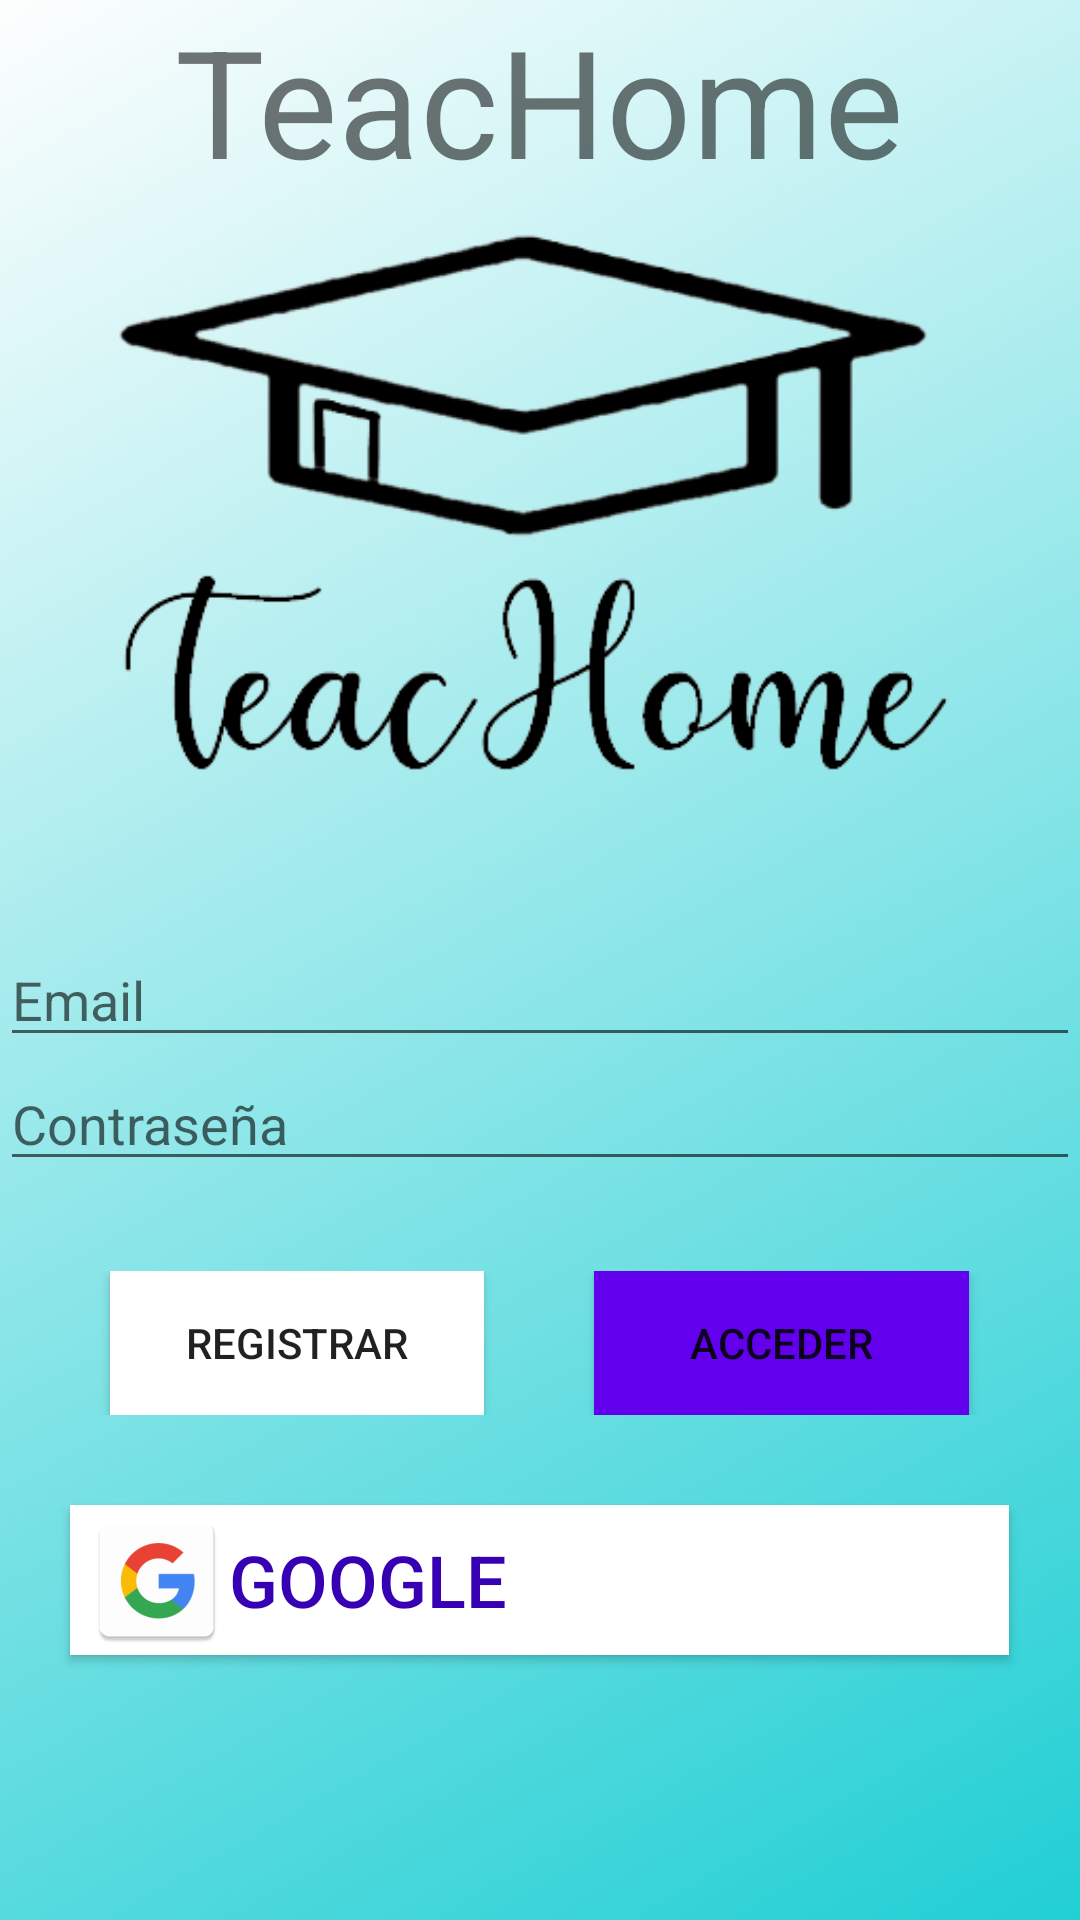

Android layout source for this screen:
<!-- AndroidManifest.xml: activity theme SplashTheme -->
<!-- res/layout/activity_auth.xml -->
<?xml version="1.0" encoding="utf-8"?>
<androidx.constraintlayout.widget.ConstraintLayout xmlns:android="http://schemas.android.com/apk/res/android"
    xmlns:app="http://schemas.android.com/apk/res-auto"
    xmlns:tools="http://schemas.android.com/tools"
    android:id="@+id/button1"
    android:layout_width="match_parent"
    android:layout_height="match_parent"
    tools:context=".AuthActivity">

    <LinearLayout
        android:id="@+id/authLayout"
        android:layout_width="match_parent"
        android:layout_height="match_parent"
        android:background="@mipmap/fondo_1"
        android:orientation="vertical"
        app:layout_constraintBottom_toBottomOf="parent"
        app:layout_constraintEnd_toEndOf="parent"
        app:layout_constraintHorizontal_bias="0.0"
        app:layout_constraintStart_toStartOf="parent"
        app:layout_constraintTop_toTopOf="parent"
        app:layout_constraintVertical_bias="1.0">

        <TextView
            android:id="@+id/textView"
            android:layout_width="335dp"
            android:layout_height="58dp"
            android:layout_gravity="center"
            android:gravity="center_horizontal"
            android:text="TeacHome"
            android:textAlignment="center"
            android:textSize="50sp" />

        <Space
            android:layout_width="match_parent"
            android:layout_height="wrap_content" />

        <ImageView
            android:id="@+id/imageView"
            android:layout_width="322dp"
            android:layout_height="223dp"
            android:layout_gravity="center"
            app:srcCompat="@mipmap/im11" />

        <Space
            android:layout_width="match_parent"
            android:layout_height="30dp" />

        <EditText
            android:id="@+id/emailEditText"
            android:layout_width="match_parent"
            android:layout_height="wrap_content"
            android:ems="10"
            android:hint="Email"
            android:inputType="textEmailAddress" />

        <EditText
            android:id="@+id/passwordEditText"
            android:layout_width="match_parent"
            android:layout_height="wrap_content"
            android:ems="10"
            android:hint="Contraseña"
            android:inputType="textPassword" />

        <Space
            android:layout_width="match_parent"
            android:layout_height="30dp" />

        <LinearLayout
            android:layout_width="match_parent"
            android:layout_height="wrap_content"
            android:orientation="horizontal">

            <Space
                android:layout_width="wrap_content"
                android:layout_height="wrap_content"
                android:layout_weight="1" />

            <Button
                android:id="@+id/signUpButton"
                android:layout_width="wrap_content"
                android:layout_height="wrap_content"
                android:layout_weight="1"
                android:background="@color/design_default_color_on_primary"
                android:text="Registrar"/>

            <Space
                android:layout_width="wrap_content"
                android:layout_height="wrap_content"
                android:layout_weight="1" />

            <Button
                android:id="@+id/logInButton"
                android:layout_width="wrap_content"
                android:layout_height="wrap_content"
                android:layout_weight="1"
                android:background="@color/design_default_color_primary"
                android:text="Acceder" />

            <Space
                android:layout_width="wrap_content"
                android:layout_height="wrap_content"
                android:layout_weight="1" />
        </LinearLayout>

        <Space
            android:layout_width="match_parent"
            android:layout_height="30dp" />

        <Button
            android:id="@+id/googleButton"
            android:layout_width="313dp"
            android:layout_height="50dp"
            android:layout_gravity="center"
            android:background="@color/white"
            android:drawableLeft="@mipmap/google"
            android:paddingLeft="5dp"
            android:text="Google"
            android:textAlignment="textStart"
            android:textColor="@color/design_default_color_primary_dark"
            android:textSize="24sp"
            app:backgroundTint="@color/white"
            tools:ignore="RtlCompat" />

    </LinearLayout>

</androidx.constraintlayout.widget.ConstraintLayout>
<!-- resources referenced by this layout -->
<resources>
  <color name="white">#FFFFFFFF</color>
  <!-- mipmap fondo_1: png bitmap (mipmap, 104888 bytes) -->
  <!-- mipmap google: png bitmap (mipmap-hdpi, 2152 bytes) -->
  <!-- mipmap im11: png bitmap (mipmap, 31117 bytes) -->
  <style name="SplashTheme" parent="Theme.Proyecto_Nuevo">
      <item name="android:windowBackground">@drawable/splashscreen</item>
      </style>
  <style name="Theme.Proyecto_Nuevo" parent="Theme.MaterialComponents.Light.DarkActionBar">
          
          <item name="colorPrimary">@color/purple_500</item>
          <item name="colorPrimaryVariant">@color/purple_700</item>
          <item name="colorOnPrimary">@color/white</item>
          
          <item name="colorSecondary">@color/teal_200</item>
          <item name="colorSecondaryVariant">@color/teal_700</item>
          <item name="colorOnSecondary">@color/black</item>
          
          <item name="android:statusBarColor" tools:targetApi="l">?attr/colorPrimaryVariant</item>
          
      </style>
  <!-- drawable splashscreen (drawable) -->
  <?xml version="1.0" encoding="utf-8"?>
  <layer-list xmlns:android="http://schemas.android.com/apk/res/android">
  
      <item android:drawable="@color/colorPrimary"/>
      <item>
         <bitmap android:src="@mipmap/m11"
          android:gravity="center"/>
  
      </item>
  
  </layer-list>
  <color name="purple_500">#FF6200EE</color>
  <color name="purple_700">#FF3700B3</color>
  <color name="teal_200">#FF03DAC5</color>
  <color name="teal_700">#FF018786</color>
  <color name="black">#FF000000</color>
  <color name="colorPrimary">#66FFFF</color>
</resources>
